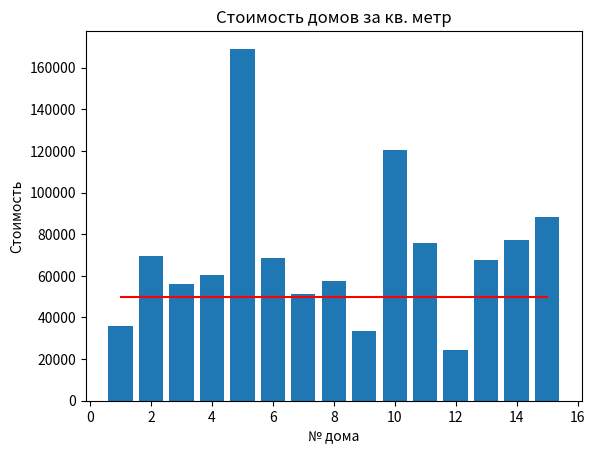

Source code (Python):
# Задача 2. Имеются данные о площади и стоимости 15 домов.
# Риелтору требуется узнать в каких домах стоимость квадратного метра меньше 50000 рублей.
# Предоставьте ему графические данные о стоимости квадратного метра каждого дома и список подходящих ему домов,
# отсортированных по площади. Данные о домах сформируйте случайным образом. Площади от 100 до 300 кв. метров, 
# цены от 3 до 20 млн

from matplotlib import pyplot as plt  
from random import randint as rand

def HouseData():
    number_houses = [i for i in range(1, 16)]
    square_houses = [rand(100, 300) for i in range(len(number_houses))]
    prices_houses = [rand(3000000, 20000000) for i in range(len(number_houses))]
    required_price = 50000
    required_price_line = [required_price for i in range(len(number_houses))]
    prices_meter = [int(prices_houses[i]/square_houses[i]) for i in range(len(number_houses))]
    
    plt.bar(number_houses, prices_meter)
    plt.plot(number_houses, required_price_line, 'r')
    plt.title("Стоимость домов за кв. метр")   
    plt.ylabel('Стоимость')   
    plt.xlabel('№ дома') 
    plt.show()

    result_number_houses = []
    result_square_houses = []
    result_prices_houses = []
    result_prices_meter = []

    for i in range(len(number_houses)):
        if prices_meter[i] < required_price:
            result_number_houses.append(number_houses[i])
            result_square_houses.append(square_houses[i])
            result_prices_houses.append(prices_houses[i])
            result_prices_meter.append(prices_meter[i])
    
    for i in range(len(result_square_houses)-1):
        for j in range(len(result_square_houses)-i-1):
            if result_square_houses[j] > result_square_houses[j + 1]:
                result_square_houses[j], result_square_houses[j + 1] = result_square_houses[j + 1], result_square_houses[j]
                result_number_houses[j], result_number_houses[j + 1] = result_number_houses[j + 1], result_number_houses[j]
                result_prices_houses[j], result_prices_houses[j + 1] = result_prices_houses[j + 1], result_prices_houses[j]
                result_prices_meter[j], result_prices_meter[j + 1] = result_prices_meter[j + 1], result_prices_meter[j]

    data = open('houses.txt', 'w')
    for i in range(len(result_square_houses)):
        data.writelines(f'Number: {result_number_houses[i]} S = {result_square_houses[i]} Price: {result_prices_houses[i]} Price one meter: {result_prices_meter[i]}\n')   
    data.close

HouseData()
